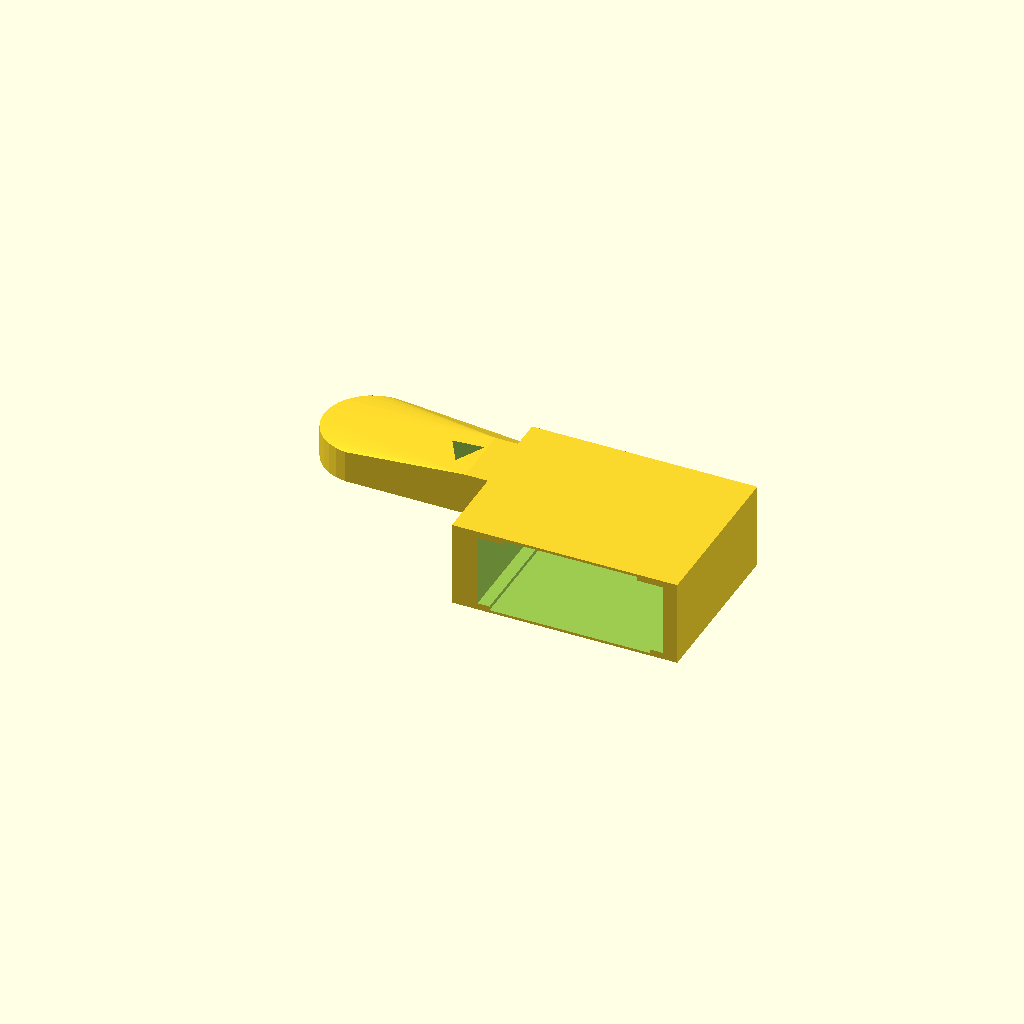
Cell 1: rendered with the file's own defaults.
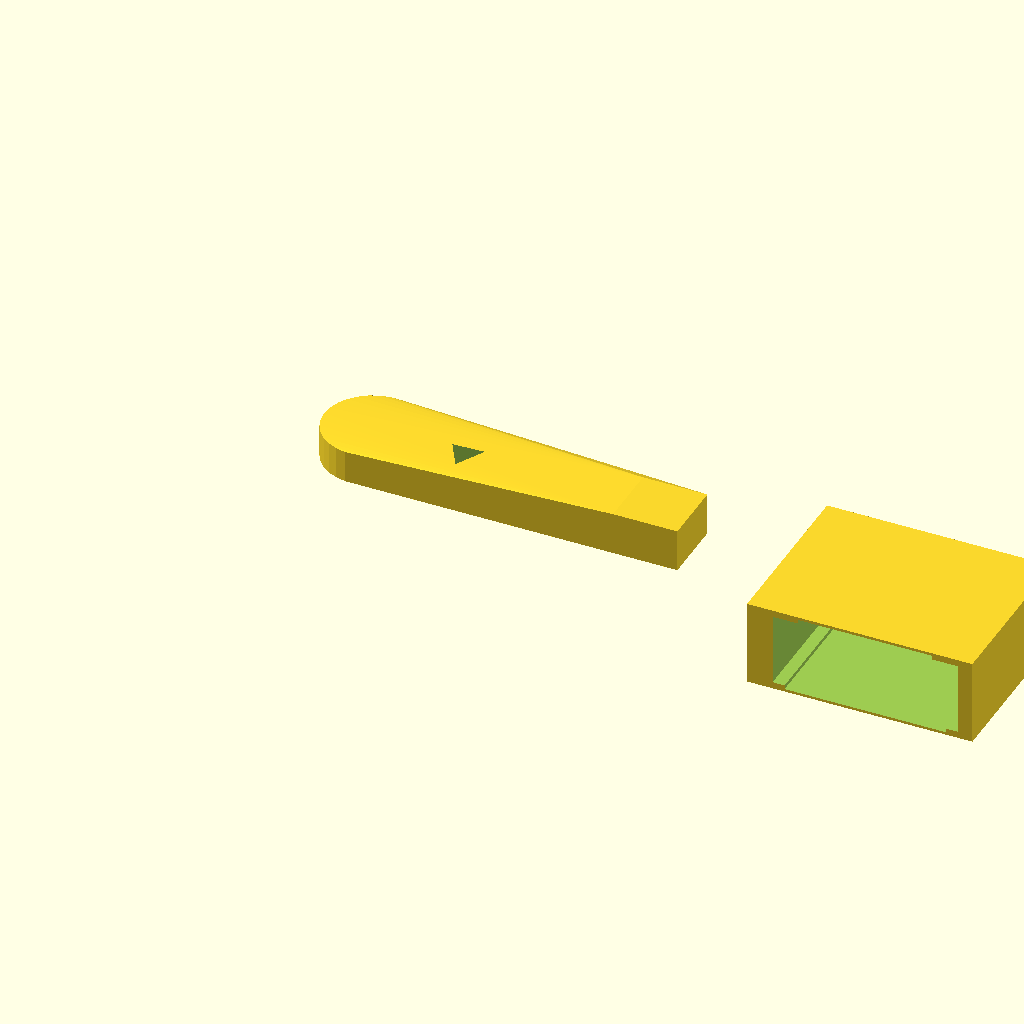
Cell 2: link_len = 110 (everything else at default).
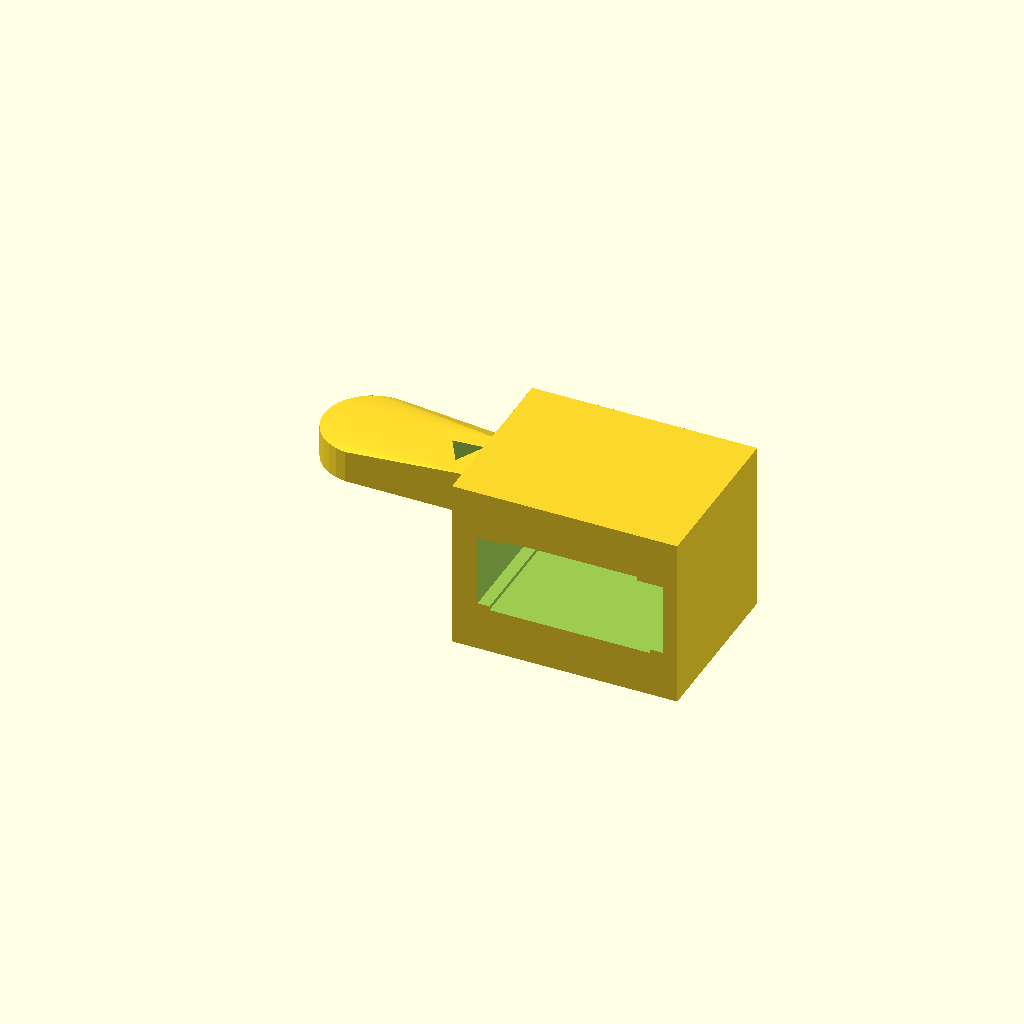
Cell 3: link_t = 32 (everything else at default).
All cells are drawn from one camera (rotation 55°, 0°, 25°, orthographic, colour scheme Cornfield), so only the parameter changes between them.
Source of the model, cad/eslabon_pata_cuadrupedo.scad:
// Eslabón de Pata (Fémur) para USS SpiderBot
// Diseñado para albergar el servo de rodilla (Knee Pitch) horizontalmente
// Taller de Programación I - Solemne 3

$fn = 30;

link_len = 55.0; // Longitud entre la cadera y la rodilla
link_h = 25.0;   // Altura en el extremo de la rodilla para sostener el servo
link_t = 16.0;   // Grosor del bloque del servo rodilla (brinda soporte lateral)

// Dimensiones del servo SG90
servo_w = 23.0;
servo_t = 12.5;
servo_h = 22.5;
ear_dist = 28.5;

module eslabon_completo() {
    difference() {
        // Estructura principal del fémur
        union() {
            // Brazo conector desde la cadera
            hull() {
                // Junta de cadera (acople al horn del servo cadera)
                cylinder(r = 9, h = 6, center=true);
                // Transición al bloque del servo (alineado a Z=-3 para base plana)
                translate([link_len/2, -3, 1])
                    cube([12, 12, 8], center=true);
            }
            // Bloque que aloja el servo de rodilla (al final del fémur, centrado simétricamente con el bolsillo para mayor grosor de pared)
            translate([link_len - 6.5, -11.25, 0])
                cube([42, 32, link_t], center=true);
        }
        
        // 1. Acople para el horn del servo Cadera (Hip Pitch) en el origen (X=0, Z = -1.8)
        // Tallado en la cara inferior (Z-) que mira hacia el cuerpo del robot
        translate([0, 0, -1.8]) {
            cylinder(r=4.0, h=2.6, center=true);
            translate([8.0, 0, 0])
                cube([16.0, 5.2, 2.6], center=true);
            cylinder(r=1.2, h=10, center=true);
        }
        
        // 2. Bolsillo (pocket) para el servo de Rodilla (Knee Pitch) (dual-depth para cables y soporte de tornillos, abierto hacia atrás Y- para inserción)
        // Se coloca de forma que el eje del servo coincida exactamente con X = link_len (55)
        translate([link_len - 5.5, -11.25, 0]) {
            // Parte inferior ensanchada a 30.0mm para cables (Z = -7.5 a -2.5, extendida en Y- para cortar la cara posterior)
            translate([0, -5.4, -5.0])
                cube([30.0, 35.0, 5.0], center=true);
            // Parte superior estrecha a 25.0mm para soporte roscado (Z = -2.5 to 7.5, extendida en Y- para cortar la cara posterior)
            translate([0, -5.4, 2.5])
                cube([25.0, 35.0, 10.0], center=true);
            
            // Ranura para orejas/bridas (paralela a XZ, extendida en Y- desde el soporte de la oreja hasta atrás)
            translate([0, -5.4, 0])
                cube([34.5, 25.0, 13.5], center=true);
                
            // Agujeros para tornillos de orejas (paso estandar de 28.5mm)
            translate([-14.25, 0, 0])
                rotate([90, 0, 0])
                    cylinder(r=1.0, h=30, center=true);
            translate([14.25, 0, 0])
                rotate([90, 0, 0])
                    cylinder(r=1.0, h=30, center=true);
        }
        
        // 3. Abertura delantera (Y+) para que sobresalga el engranaje del servo de rodilla (en X=55)
        translate([link_len, 0, 0])
            rotate([90, 0, 0])
                cylinder(r=6, h=35, center=true);
                
        // 4. Alivios de peso estéticos triangulares en el brazo
        translate([18, -2, 0])
            rotate([0, 0, 30])
                cylinder(r=3.5, h=10, $fn=3, center=true);
    }
}

eslabon_completo();
Parameter table extracted from the source (name, type, default, range or options):
link_len: number, default 55
link_h: number, default 25
link_t: number, default 16
servo_w: number, default 23
servo_t: number, default 12.5
servo_h: number, default 22.5
ear_dist: number, default 28.5
